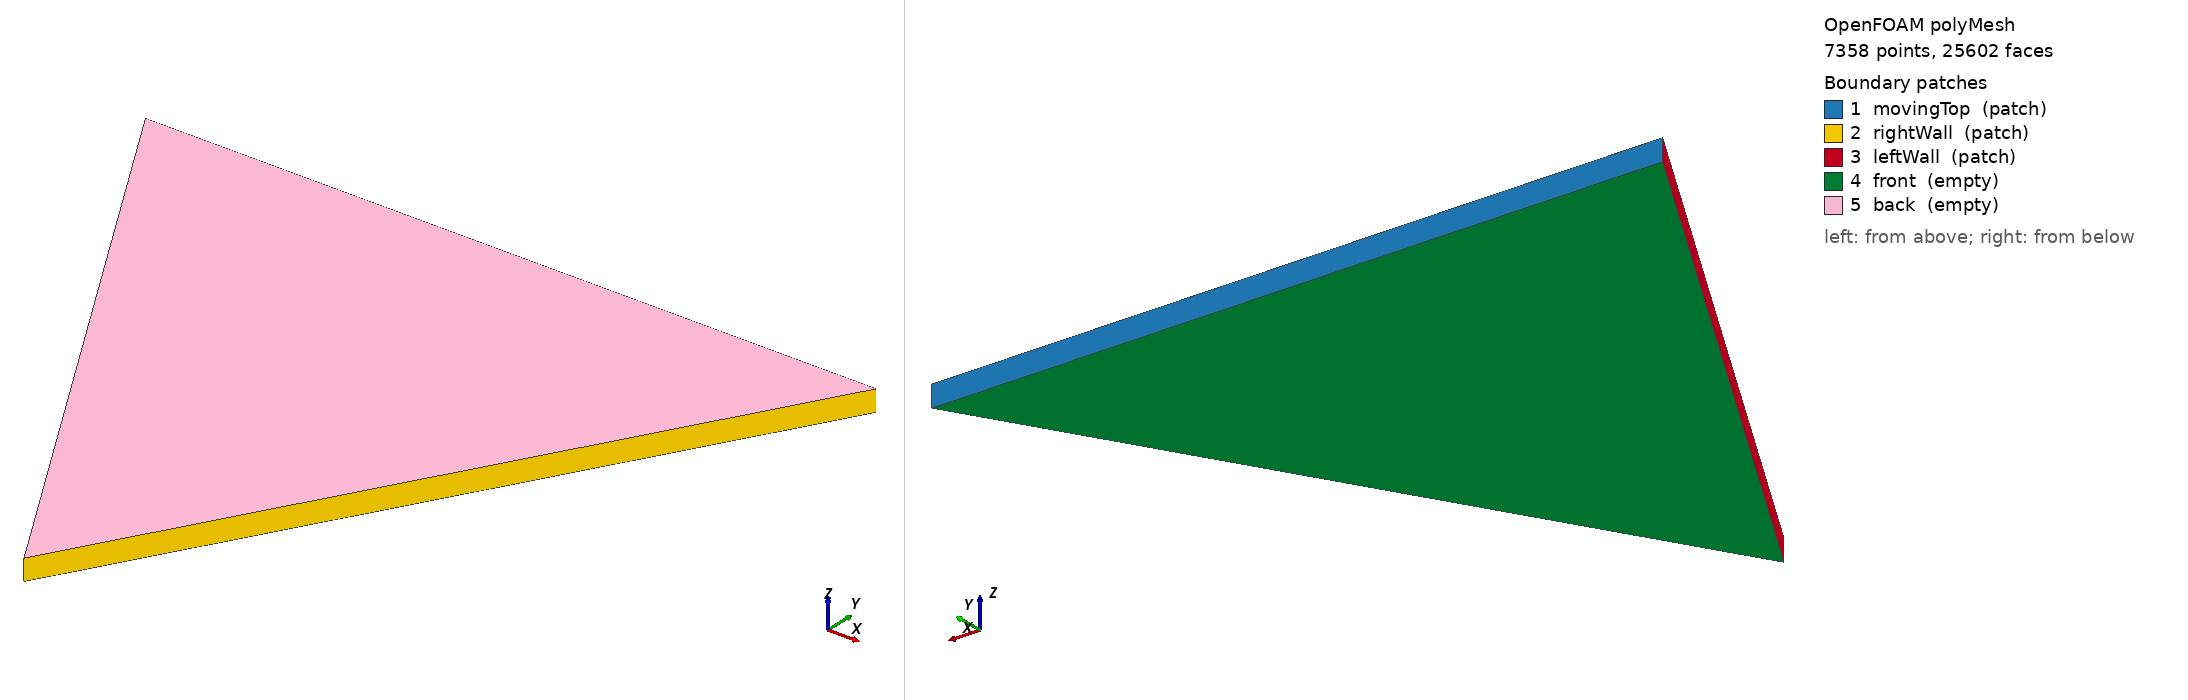

OpenFOAM case: the committed polyMesh, 7358 points, 25602 faces. Boundary patches (legend numbers): 1 movingTop (patch), 2 rightWall (patch), 3 leftWall (patch), 4 front (empty), 5 back (empty). Left view from above one corner, right view from below the opposite corner. Boundary conditions: 1 field file(s) under 0/; 5 of 5 drawn patches have an entry in a shipped field file.

=== constant/polyMesh/boundary ===
/*--------------------------------*- C++ -*----------------------------------*\
  =========                 |
  \\      /  F ield         | OpenFOAM: The Open Source CFD Toolbox
   \\    /   O peration     | Website:  https://openfoam.org
    \\  /    A nd           | Version:  14
     \\/     M anipulation  |
\*---------------------------------------------------------------------------*/
FoamFile
{
    format      ascii;
    class       polyBoundaryMesh;
    location    "constant/polyMesh";
    object      boundary;
}
// * * * * * * * * * * * * * * * * * * * * * * * * * * * * * * * * * * * * * //

5
(
    movingTop
    {
        type            patch;
        physicalType    patch;
        nFaces          8;
        startFace       10962;
    }
    rightWall
    {
        type            patch;
        physicalType    patch;
        nFaces          8;
        startFace       10970;
    }
    leftWall
    {
        type            patch;
        physicalType    patch;
        nFaces          8;
        startFace       10978;
    }
    front
    {
        type            empty;
        inGroups        List<word> 1(empty);
        nFaces          7308;
        startFace       10986;
    }
    back
    {
        type            empty;
        inGroups        List<word> 1(empty);
        nFaces          7308;
        startFace       18294;
    }
)

// ************************************************************************* //


=== system/controlDict ===
FoamFile
{
    format ascii;
    class dictionary;
    location "system";
    object controlDict;
}
application projectionFoamStudent;
startFrom startTime;
startTime 0;
stopAt endTime;
endTime 140;
deltaT 1e-4;
writeControl runTime;
writeInterval 0.1;
purgeWrite 0;
writeFormat ascii;
writePrecision 12;
timePrecision 20;
writeCompression off;
runTimeModifiable no;
maxCo 0.2;
scalarField T;
velocityField U;
adjustTimeStep   true;
maxDeltaT        0.01;


=== 0/p ===
/*--------------------------------*- C++ -*----------------------------------*\
  =========                 |
  \\      /  F ield         | OpenFOAM: The Open Source CFD Toolbox
   \\    /    O  peration     |
    \\  /    A nd           |
     \\/     M anipulation  |
\*---------------------------------------------------------------------------*/
FoamFile
{
    format      ascii;
    class       volScalarField;
    location    "0";
    object      p;
}

// 顶盖驱动腔流使用运动学压力 p = p_phys / rho。
//
// 初始压力：
//
//     p(x,y,0) = 0
//
// 固壁上采用零法向梯度作为压力边界初值。
dimensions [0 2 -2 0 0 0 0];
internalField uniform 0;
boundaryField
{
    leftWall
    {
        type zeroGradient;
    }
    rightWall
    {
        type zeroGradient;
    }
    movingTop
    {
        type zeroGradient;
    }
    front
    {
        type empty;
    }
    back
    {
        type empty;
    }
}


Also in the case, not shown: constant/polyMesh/faces (numeric list); constant/polyMesh/points (numeric list).
